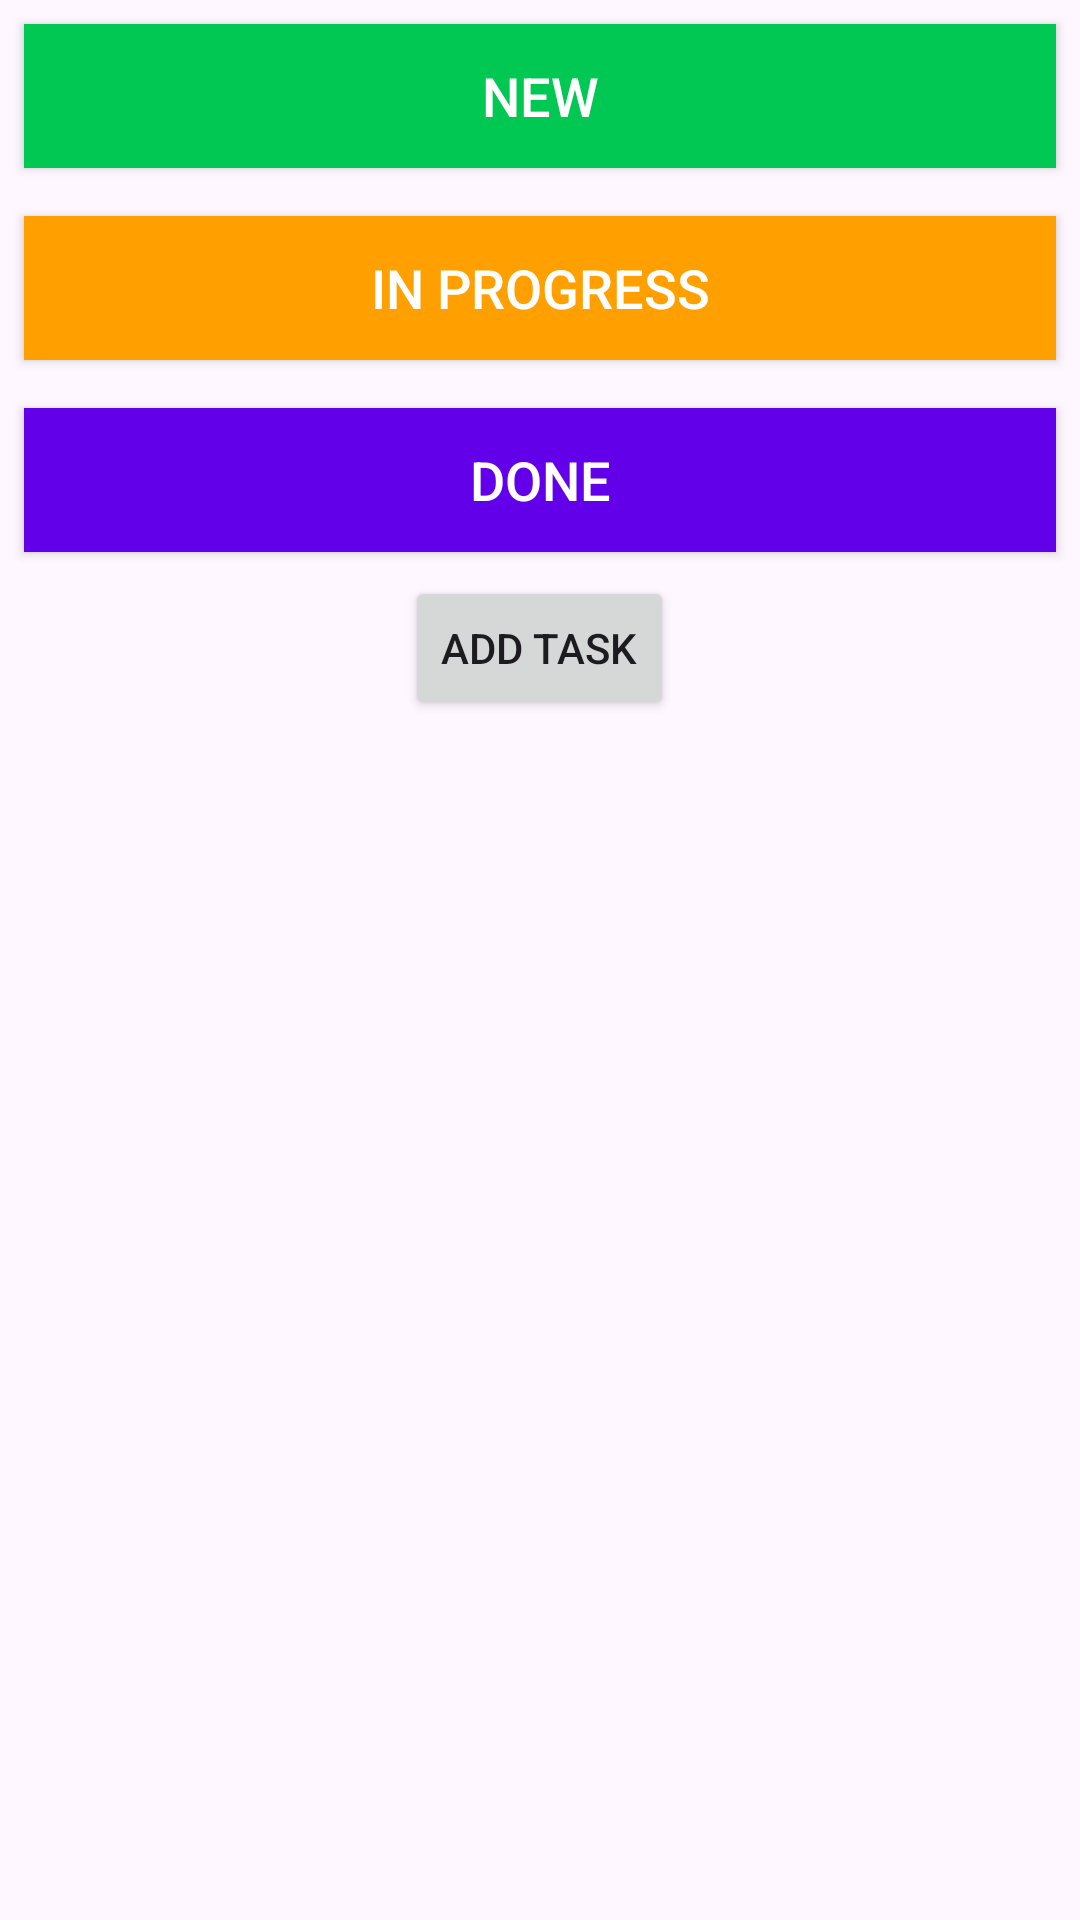

Produce the Android XML layout that renders to this screen, including the resource entries it uses.
<!-- AndroidManifest.xml: application theme Theme.UASPADS -->
<!-- res/layout/fragment_1.xml -->
<?xml version="1.0" encoding="utf-8"?>
<LinearLayout xmlns:android="http://schemas.android.com/apk/res/android"
    xmlns:tools="http://schemas.android.com/tools"
    android:layout_width="match_parent"
    android:layout_height="match_parent"
    android:orientation="vertical"
    tools:context=".Fragment1">

    <Button
        android:id="@+id/new_task_button"
        android:layout_width="match_parent"
        android:layout_height="wrap_content"
        android:layout_margin="8dp"
        android:background="@color/new_task_color"
        android:text="New"
        android:textColor="@android:color/white"
        android:textSize="18sp" />

    
    <Button
        android:id="@+id/in_progress_button"
        android:layout_width="match_parent"
        android:layout_height="wrap_content"
        android:layout_margin="8dp"
        android:background="@color/in_progress_color"
        android:text="In Progress"
        android:textColor="@android:color/white"
        android:textSize="18sp" />

    
    <Button
        android:id="@+id/done_button"
        android:layout_width="match_parent"
        android:layout_height="wrap_content"
        android:layout_margin="8dp"
        android:background="@color/done_color"
        android:text="Done"
        android:textColor="@android:color/white"
        android:textSize="18sp" />

    <Button
        android:id="@+id/add_task"
        android:layout_width="wrap_content"
        android:layout_height="wrap_content"
        android:text="Add Task"
        android:layout_gravity="center_horizontal" />

</LinearLayout>
<!-- resources referenced by this layout -->
<resources>
  <color name="done_color">#6200EA</color>
  <color name="in_progress_color">#FFA000</color>
  <color name="new_task_color">#00C853</color>
  <style name="Theme.UASPADS" parent="Base.Theme.UASPADS" />
  <style name="Base.Theme.UASPADS" parent="Theme.Material3.DayNight.NoActionBar">
          
          
      </style>
</resources>
